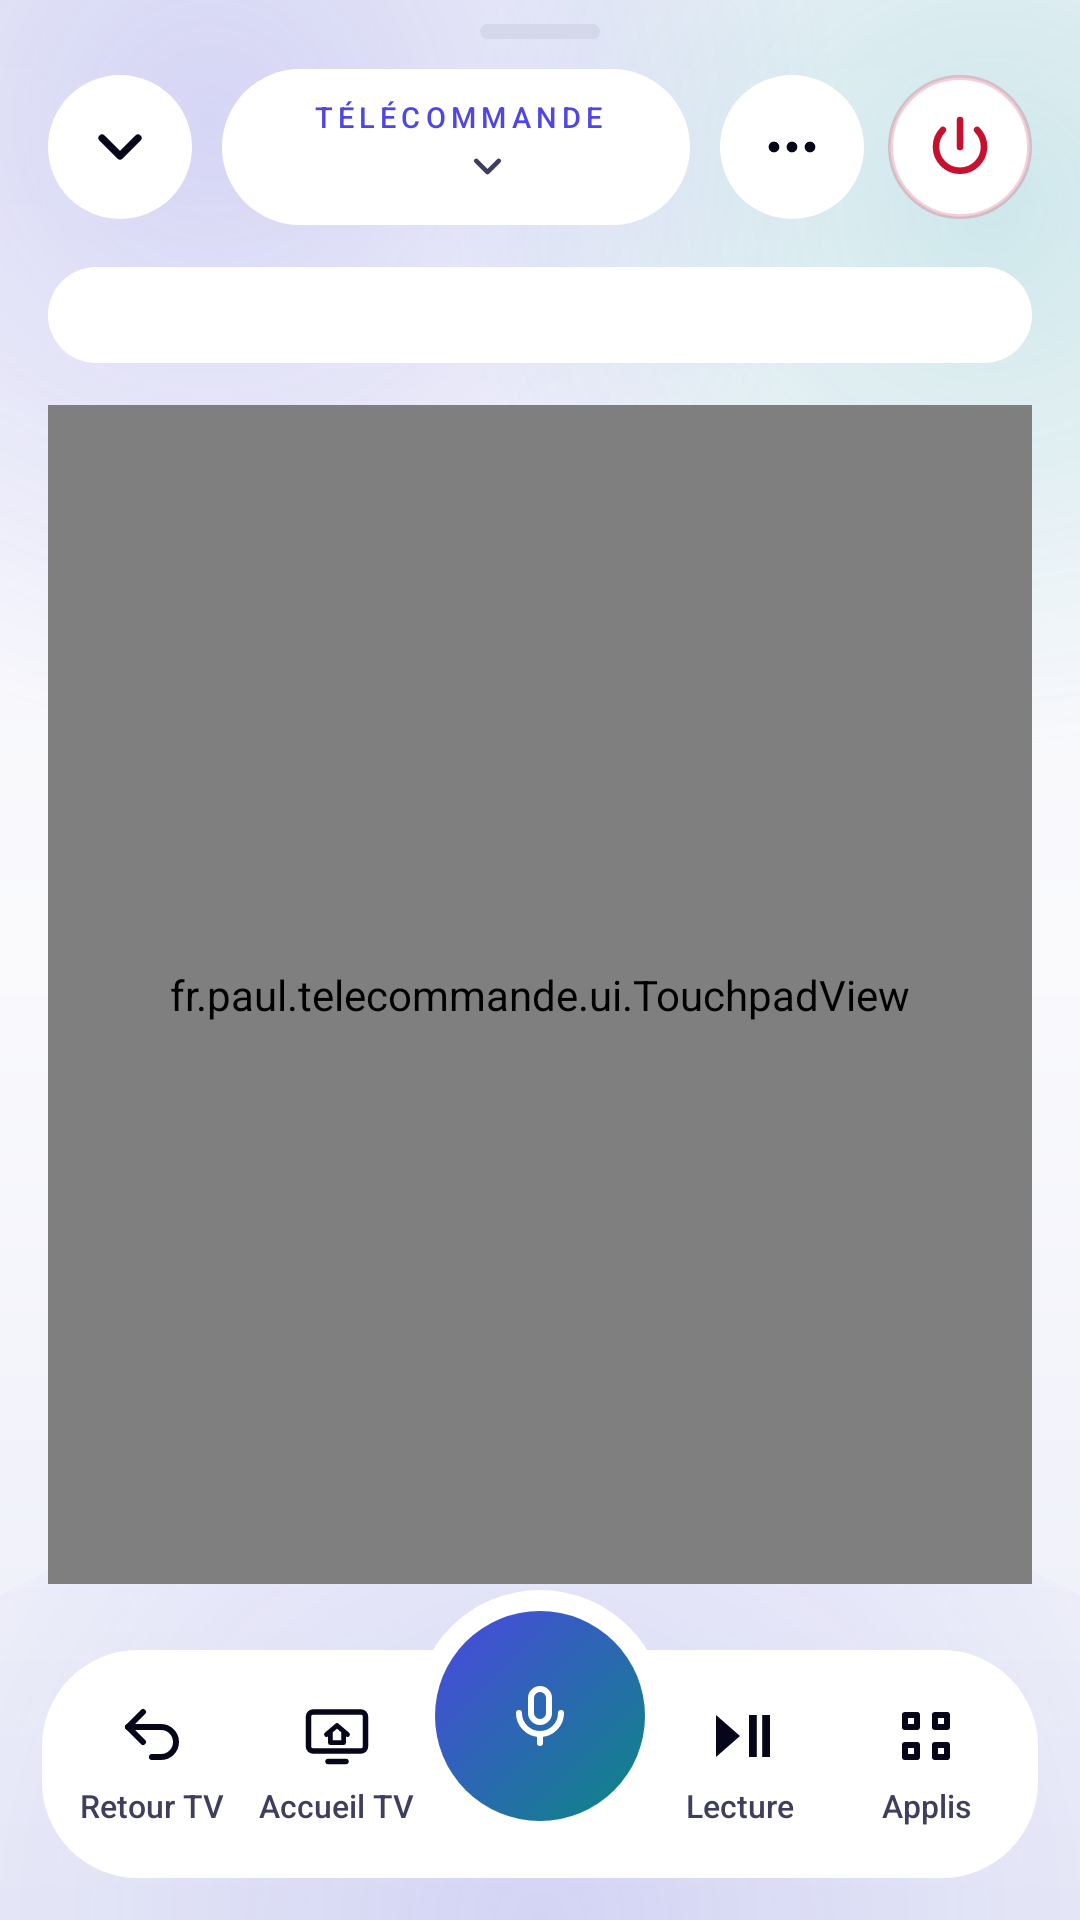

Android layout source for this screen:
<!-- AndroidManifest.xml: activity theme Theme.Telecommande.RemoteSheet -->
<!-- res/layout/activity_remote.xml -->
<?xml version="1.0" encoding="utf-8"?>
<LinearLayout xmlns:android="http://schemas.android.com/apk/res/android"
    xmlns:app="http://schemas.android.com/apk/res-auto"
    android:layout_width="match_parent"
    android:layout_height="match_parent"
    android:background="@drawable/bg_remote"
    android:clipChildren="false"
    android:clipToPadding="false"
    android:orientation="vertical">

    
    <View
        android:layout_width="40dp"
        android:layout_height="5dp"
        android:layout_gravity="center_horizontal"
        android:layout_marginTop="8dp"
        android:background="@drawable/bg_handle"
        android:importantForAccessibility="no" />

    
    <LinearLayout
        android:id="@+id/remoteHeader"
        android:layout_width="match_parent"
        android:layout_height="72dp"
        android:clipChildren="false"
        android:clipToPadding="false"
        android:gravity="center_vertical"
        android:paddingStart="16dp"
        android:paddingEnd="16dp">

        <ImageButton
            android:id="@+id/btnClose"
            android:layout_width="48dp"
            android:layout_height="48dp"
            android:background="@drawable/bg_remote_round"
            android:contentDescription="Fermer la télécommande et revenir à l'appli"
            android:src="@drawable/ic_chevron_down"
            app:tint="@color/ink" />

        <LinearLayout
            android:id="@+id/deviceChip"
            android:layout_width="0dp"
            android:layout_height="52dp"
            android:layout_marginStart="10dp"
            android:layout_marginEnd="10dp"
            android:layout_weight="1"
            android:background="@drawable/bg_remote_chip"
            android:clickable="true"
            android:focusable="true"
            android:gravity="center"
            android:orientation="vertical"
            android:paddingStart="14dp"
            android:paddingEnd="12dp">

            <TextView
                android:layout_width="wrap_content"
                android:layout_height="wrap_content"
                android:fontFamily="sans-serif-medium"
                android:importantForAccessibility="no"
                android:letterSpacing="0.18"
                android:text="TÉLÉCOMMANDE"
                android:textColor="@color/accent"
                android:textSize="9.5sp" />

            <LinearLayout
                android:layout_width="wrap_content"
                android:layout_height="wrap_content"
                android:gravity="center_vertical">

                <View
                    android:id="@+id/stateDot"
                    android:layout_width="8dp"
                    android:layout_height="8dp"
                    android:layout_marginEnd="7dp" />

                <TextView
                    android:id="@+id/deviceName"
                    android:layout_width="wrap_content"
                    android:layout_height="wrap_content"
                    android:ellipsize="end"
                    android:fontFamily="@font/sora_semibold"
                    android:maxLines="1"
                    android:textColor="@color/ink"
                    android:textSize="15sp" />

                <ImageView
                    android:layout_width="15dp"
                    android:layout_height="15dp"
                    android:layout_marginStart="4dp"
                    android:importantForAccessibility="no"
                    android:src="@drawable/ic_chevron_down"
                    app:tint="@color/muted" />
            </LinearLayout>
        </LinearLayout>

        <ImageButton
            android:id="@+id/btnMenu"
            android:layout_width="48dp"
            android:layout_height="48dp"
            android:layout_marginEnd="8dp"
            android:background="@drawable/bg_remote_round"
            android:contentDescription="Plus : clavier, souris, touches, réglages, aide"
            android:src="@drawable/ic_more"
            app:tint="@color/ink" />

        <ImageButton
            android:id="@+id/btnPower"
            android:layout_width="48dp"
            android:layout_height="48dp"
            android:background="@drawable/bg_remote_power"
            android:contentDescription="Marche / veille (appui long : allumer)"
            android:src="@drawable/ic_power"
            app:tint="@color/power" />
    </LinearLayout>

    <TextView
        android:id="@+id/status"
        android:layout_width="match_parent"
        android:layout_height="wrap_content"
        android:paddingStart="22dp"
        android:paddingEnd="22dp"
        android:paddingBottom="6dp"
        android:textColor="@color/muted"
        android:textSize="12sp"
        android:visibility="gone" />

    
    <LinearLayout
        android:id="@+id/contextPanel"
        android:layout_width="match_parent"
        android:layout_height="wrap_content"
        android:layout_marginStart="16dp"
        android:layout_marginTop="4dp"
        android:layout_marginEnd="16dp"
        android:background="@drawable/bg_remote_card"
        android:orientation="vertical"
        android:padding="16dp" />

    
    <fr.paul.telecommande.ui.TouchpadView
        android:id="@+id/touchpad"
        android:layout_width="match_parent"
        android:layout_height="0dp"
        android:layout_marginStart="16dp"
        android:layout_marginTop="14dp"
        android:layout_marginEnd="16dp"
        android:layout_weight="1"
        android:minHeight="160dp" />

    
    <FrameLayout
        android:id="@+id/remoteDock"
        android:layout_width="match_parent"
        android:layout_height="112dp"
        android:clipChildren="false"
        android:clipToPadding="false"
        android:paddingStart="14dp"
        android:paddingEnd="14dp"
        android:paddingBottom="14dp">

        <LinearLayout
            android:id="@+id/dockPill"
            android:layout_width="match_parent"
            android:layout_height="76dp"
            android:layout_gravity="bottom"
            android:background="@drawable/bg_dock"
            android:clipChildren="false"
            android:clipToPadding="false"
            android:gravity="center_vertical"
            android:paddingStart="6dp"
            android:paddingEnd="6dp">

            <LinearLayout android:id="@+id/btnBack" style="@style/DockKey" android:contentDescription="Retour, touche de la TV">
                <ImageView style="@style/DockIcon" android:src="@drawable/ic_return" />
                <TextView style="@style/DockLabel" android:text="Retour TV" />
            </LinearLayout>

            <LinearLayout android:id="@+id/btnHome" style="@style/DockKey" android:contentDescription="Accueil de la TV, touche de la TV">
                <ImageView style="@style/DockIcon" android:src="@drawable/ic_tv_home" />
                <TextView style="@style/DockLabel" android:text="Accueil TV" />
            </LinearLayout>

            
            <Space
                android:layout_width="0dp"
                android:layout_height="match_parent"
                android:layout_weight="1.25" />

            <LinearLayout android:id="@+id/btnPlay" style="@style/DockKey" android:contentDescription="Lecture / pause">
                <ImageView style="@style/DockIcon" android:src="@drawable/ic_playpause" />
                <TextView style="@style/DockLabel" android:text="Lecture" />
            </LinearLayout>

            <LinearLayout android:id="@+id/btnApps" style="@style/DockKey" android:contentDescription="Applis de la TV">
                <ImageView android:id="@+id/btnAppsIcon" style="@style/DockIcon" android:src="@drawable/ic_apps" />
                <TextView android:id="@+id/btnAppsLabel" style="@style/DockLabel" android:text="Applis" />
            </LinearLayout>
        </LinearLayout>

        
        <FrameLayout
            android:id="@+id/micRing"
            android:layout_width="84dp"
            android:layout_height="84dp"
            android:layout_gravity="center_horizontal|top"
            android:layout_marginTop="2dp"
            android:background="@drawable/bg_mic_ring"
            android:clipChildren="false">

            <ImageButton
                android:id="@+id/btnMic"
                android:layout_width="70dp"
                android:layout_height="70dp"
                android:layout_gravity="center"
                android:background="@drawable/bg_fab"
                android:contentDescription="Recherche vocale (maintenir pour parler)"
                android:src="@drawable/ic_mic"
                app:tint="#FFFFFF" />
        </FrameLayout>
    </FrameLayout>
</LinearLayout>
<!-- resources referenced by this layout -->
<resources>
  <color name="accent">#4F46E5</color>
  <color name="ink">#05061A</color>
  <color name="muted">#3D3F5C</color>
  <color name="power">#C8102E</color>
  <!-- drawable bg_dock (drawable) -->
  <?xml version="1.0" encoding="utf-8"?>
  <shape xmlns:android="http://schemas.android.com/apk/res/android" android:shape="rectangle">
      <solid android:color="@color/surface" /><corners android:radius="32dp" />
  </shape>
  <!-- drawable bg_handle (drawable) -->
  <?xml version="1.0" encoding="utf-8"?>
  <shape xmlns:android="http://schemas.android.com/apk/res/android" android:shape="rectangle">
      <solid android:color="@color/bar" /><corners android:radius="99dp" />
  </shape>
  <!-- drawable bg_mic_ring (drawable) -->
  <?xml version="1.0" encoding="utf-8"?>
  <shape xmlns:android="http://schemas.android.com/apk/res/android" android:shape="oval"><solid android:color="@color/surface" /></shape>
  <!-- drawable bg_remote_card (drawable) -->
  <?xml version="1.0" encoding="utf-8"?>
  <ripple xmlns:android="http://schemas.android.com/apk/res/android" android:color="@color/key_pressed">
      <item><shape android:shape="rectangle"><solid android:color="@color/surface" /><corners android:radius="28dp" /></shape></item>
  </ripple>
  <!-- drawable bg_remote_chip (drawable) -->
  <?xml version="1.0" encoding="utf-8"?>
  <ripple xmlns:android="http://schemas.android.com/apk/res/android" android:color="@color/accent_soft">
      <item><shape android:shape="rectangle"><solid android:color="@color/surface" /><corners android:radius="999dp" /></shape></item>
  </ripple>
  <!-- drawable bg_remote_power (drawable) -->
  <?xml version="1.0" encoding="utf-8"?>
  <ripple xmlns:android="http://schemas.android.com/apk/res/android" android:color="#33C8102E">
      <item><shape android:shape="oval"><solid android:color="@color/surface" /><stroke android:width="1.5dp" android:color="#33C8102E" /></shape></item>
  </ripple>
  <!-- drawable bg_remote_round (drawable) -->
  <?xml version="1.0" encoding="utf-8"?>
  <ripple xmlns:android="http://schemas.android.com/apk/res/android" android:color="@color/accent_soft">
      <item><shape android:shape="oval"><solid android:color="@color/surface" /></shape></item>
  </ripple>
  <style name="DockIcon">
          <item name="android:layout_width">24dp</item>
          <item name="android:layout_height">24dp</item>
          <item name="android:importantForAccessibility">no</item>
          <item name="tint">@color/ink</item>
      </style>
  <style name="Theme.Telecommande.RemoteSheet" parent="Theme.Telecommande">
          <item name="android:windowAnimationStyle">@style/RemoteSheetAnimation</item>
      </style>
  <color name="surface">#FFFFFF</color>
  <color name="brand_a">#4B48E0</color>
  <color name="brand_b">#0B8783</color>
  <color name="bar">#D5D7EA</color>
  <color name="bg">#F3F4FA</color>
  <color name="remote_bg_mid">#FAFAFD</color>
  <color name="remote_bg_end">#EBEDF8</color>
  <color name="key_pressed">#ECEBFF</color>
  <color name="accent_soft">#244B48E0</color>
  <!-- drawable bg_dock_key (drawable) -->
  <?xml version="1.0" encoding="utf-8"?>
  <ripple xmlns:android="http://schemas.android.com/apk/res/android" android:color="@color/key_pressed">
      <item android:id="@android:id/mask"><shape android:shape="rectangle"><solid android:color="#FFFFFFFF" /><corners android:radius="22dp" /></shape></item>
  </ripple>
  <color name="bg_glow">#334B48E0</color>
  <color name="bg_glow2">#2E0EA5A0</color>
  <style name="Telecommande.DialogButton" parent="Widget.MaterialComponents.Button.TextButton.Dialog">
          <item name="android:textColor">@color/accent</item>
          <item name="android:textAllCaps">false</item>
          <item name="android:textStyle">bold</item>
      </style>
  <color name="stroke">#1412142B</color>
</resources>
